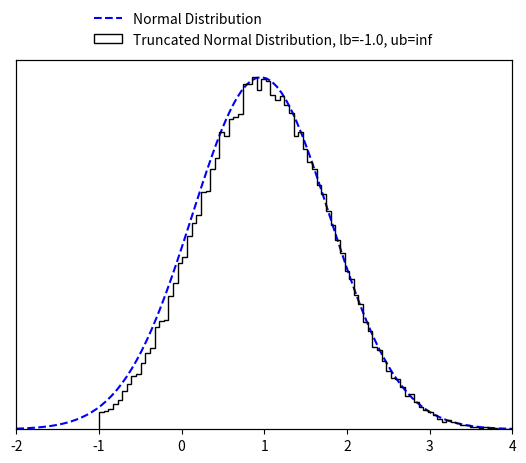

Python code for this plot:
# Python reimplementation of paper
# Botev, Z. I., (2016), The normal law under linear restrictions: simulation and estimation via minimax tilting
# by Paul Brunzema, https://github.com/brunzema/truncated-mvn-sampler

import numpy as np
import math
from scipy import special
from scipy import optimize

EPS = 10e-15


class TruncatedMVN:
    """
    Create a normal distribution :math:`X  \sim N ({\mu}, {\Sigma})` subject to linear inequality constraints
    :math:`lb < X < ub` and sample from it using minimax tilting. Based on the MATLAB implemention by the authors
    (reference below).
    :param np.ndarray mu: (size D) mean of the normal distribution :math:`\mathbf {\mu}`.
    :param np.ndarray cov: (size D x D) covariance of the normal distribution :math:`\mathbf {\Sigma}`.
    :param np.ndarray lb: (size D) lower bound constrain of the multivariate normal distribution :math:`\mathbf lb`.
    :param np.ndarray ub: (size D) upper bound constrain of the multivariate normal distribution :math:`\mathbf ub`.
    Note that the algorithm may not work if 'cov' is close to being rank deficient.
    Reference:
    Botev, Z. I., (2016), The normal law under linear restrictions: simulation and estimation via minimax tilting,
    Journal of the Royal Statistical Society Series B, 79, issue 1, p. 125-148,
    Example:
        >>> d = 10  # dimensions
        >>>
        >>> # random mu and cov
        >>> mu = np.random.rand(d)
        >>> cov = 0.5 - np.random.rand(d ** 2).reshape((d, d))
        >>> cov = np.triu(cov)
        >>> cov += cov.T - np.diag(cov.diagonal())
        >>> cov = np.dot(cov, cov)
        >>>
        >>> # constraints
        >>> lb = np.zeros_like(mu) - 2
        >>> ub = np.ones_like(mu) * np.inf
        >>>
        >>> # create truncated normal and sample from it
        >>> n_samples = 100000
        >>> samples = TruncatedMVN(mu, cov, lb, ub).sample(n_samples)
    Reimplementation by Paul Brunzema
    """

    def __init__(self, mu, cov, lb, ub):
        self.dim = len(mu)
        if not cov.shape[0] == cov.shape[1]:
            raise RuntimeError("Covariance matrix must be of shape DxD!")
        if not (self.dim == cov.shape[0] and self.dim == len(lb) and self.dim == len(ub)):
            raise RuntimeError("Dimensions D of mean (mu), covariance matric (cov), lower bound (lb) "
                               "and upper bound (ub) must be the same!")

        self.cov = cov
        self.orig_mu = mu
        self.orig_lb = lb
        self.orig_ub = ub

        # permutated
        self.lb = lb - mu  # move distr./bounds to have zero mean
        self.ub = ub - mu  # move distr./bounds to have zero mean
        if np.any(self.ub <= self.lb):
            raise RuntimeError("Upper bound (ub) must be strictly greater than lower bound (lb) for all D dimensions!")

        # scaled Cholesky with zero diagonal, permutated
        self.L = np.empty_like(cov)
        self.unscaled_L = np.empty_like(cov)

        # placeholder for optimization
        self.perm = None
        self.x = None
        self.mu = None
        self.psistar = None

        # for numerics
        self.eps = EPS

    def sample(self, n):
        """
        Create n samples from the truncated normal distribution.
        :param int n: Number of samples to create.
        :return: D x n array with the samples.
        :rtype: np.ndarray
        """
        if not isinstance(n, int):
            raise RuntimeError("Number of samples must be an integer!")

        # factors (Cholesky, etc.) only need to be computed once!
        if self.psistar is None:
            self.compute_factors()

        # start acceptance rejection sampling
        rv = np.array([], dtype=np.float64).reshape(self.dim, 0)
        accept, iteration = 0, 0
        while accept < n:
            logpr, Z = self.mvnrnd(n, self.mu)  # simulate n proposals
            idx = -np.log(np.random.rand(n)) > (self.psistar - logpr)  # acceptance tests
            rv = np.concatenate((rv, Z[:, idx]), axis=1)  # accumulate accepted
            accept = rv.shape[1]  # keep track of # of accepted
            iteration += 1
            if iteration == 10 ** 3:
                print('Warning: Acceptance prob. smaller than 0.001.')
            elif iteration > 10 ** 4:
                accept = n
                rv = np.concatenate((rv, Z), axis=1)
                print('Warning: Sample is only approximately distributed.')

        # finish sampling and postprocess the samples!
        order = self.perm.argsort(axis=0)
        rv = rv[:, :n]
        rv = self.unscaled_L @ rv
        rv = rv[order, :]

        # retransfer to original mean
        rv += np.tile(self.orig_mu.reshape(self.dim, 1), (1, rv.shape[-1]))  # Z = X + mu
        return rv

    def compute_factors(self):
        # compute permutated Cholesky factor and solve optimization

        # Cholesky decomposition of matrix with permuation
        self.unscaled_L, self.perm = self.colperm()
        D = np.diag(self.unscaled_L)
        if np.any(D < self.eps):
            print('Warning: Method might fail as covariance matrix is singular!')

        # rescale
        scaled_L = self.unscaled_L / np.tile(D.reshape(self.dim, 1), (1, self.dim))
        self.lb = self.lb / D
        self.ub = self.ub / D

        # remove diagonal
        self.L = scaled_L - np.eye(self.dim)

        # get gradient/Jacobian function
        gradpsi = self.get_gradient_function()
        x0 = np.zeros(2 * (self.dim - 1))

        # find optimal tilting parameter non-linear equation solver
        sol = optimize.root(gradpsi, x0, args=(self.L, self.lb, self.ub), method='hybr', jac=True)
        if not sol.success:
            print('Warning: Method may fail as covariance matrix is close to singular!')
        self.x = sol.x[:self.dim - 1]
        self.mu = sol.x[self.dim - 1:]

        # compute psi star
        self.psistar = self.psy(self.x, self.mu)

    def reset(self):
        # reset factors -> when sampling, optimization for optimal tilting parameters is performed again

        # permutated
        self.lb = self.orig_lb - self.orig_mu  # move distr./bounds to have zero mean
        self.ub = self.orig_ub - self.orig_mu

        # scaled Cholesky with zero diagonal, permutated
        self.L = np.empty_like(self.cov)
        self.unscaled_L = np.empty_like(self.cov)

        # placeholder for optimization
        self.perm = None
        self.x = None
        self.mu = None
        self.psistar = None

    def mvnrnd(self, n, mu):
        # generates the proposals from the exponentially tilted sequential importance sampling pdf
        # output:     logpr, log-likelihood of sample
        #             Z, random sample
        mu = np.append(mu, [0.])
        Z = np.zeros((self.dim, n))
        logpr = 0
        for k in range(self.dim):
            # compute matrix multiplication L @ Z
            col = self.L[k, :k] @ Z[:k, :]
            # compute limits of truncation
            tl = self.lb[k] - mu[k] - col
            tu = self.ub[k] - mu[k] - col
            # simulate N(mu,1) conditional on [tl,tu]
            Z[k, :] = mu[k] + TruncatedMVN.trandn(tl, tu)
            # update likelihood ratio
            logpr += lnNormalProb(tl, tu) + .5 * mu[k] ** 2 - mu[k] * Z[k, :]
        return logpr, Z

    @staticmethod
    def trandn(lb, ub):
        """
        Sample generator for the truncated standard multivariate normal distribution :math:`X \sim N(0,I)` s.t.
        :math:`lb<X<ub`.
        If you wish to simulate a random variable 'Z' from the non-standard Gaussian :math:`N(m,s^2)`
        conditional on :math:`lb<Z<ub`, then first simulate x=TruncatedMVNSampler.trandn((l-m)/s,(u-m)/s) and set
        Z=m+s*x.
        Infinite values for 'ub' and 'lb' are accepted.
        :param np.ndarray lb: (size D) lower bound constrain of the normal distribution :math:`\mathbf lb`.
        :param np.ndarray ub: (size D) upper bound constrain of the normal distribution :math:`\mathbf lb`.
        :return: D samples if the truncated normal distribition x ~ N(0, I) subject to lb < x < ub.
        :rtype: np.ndarray
        """
        if not len(lb) == len(ub):
            raise RuntimeError("Lower bound (lb) and upper bound (ub) must be of the same length!")

        x = np.empty_like(lb)
        a = 0.66  # threshold used in MATLAB implementation
        # three cases to consider
        # case 1: a<lb<ub
        I = lb > a
        if np.any(I):
            tl = lb[I]
            tu = ub[I]
            x[I] = TruncatedMVN.ntail(tl, tu)
        # case 2: lb<ub<-a
        J = ub < -a
        if np.any(J):
            tl = -ub[J]
            tu = -lb[J]
            x[J] = - TruncatedMVN.ntail(tl, tu)
        # case 3: otherwise use inverse transform or accept-reject
        I = ~(I | J)
        if np.any(I):
            tl = lb[I]
            tu = ub[I]
            x[I] = TruncatedMVN.tn(tl, tu)
        return x

    @staticmethod
    def tn(lb, ub, tol=2):
        # samples a column vector of length=len(lb)=len(ub) from the standard multivariate normal distribution
        # truncated over the region [lb,ub], where -a<lb<ub<a for some 'a' and lb and ub are column vectors
        # uses acceptance rejection and inverse-transform method

        sw = tol  # controls switch between methods, threshold can be tuned for maximum speed for each platform
        x = np.empty_like(lb)
        # case 1: abs(ub-lb)>tol, uses accept-reject from randn
        I = abs(ub - lb) > sw
        if np.any(I):
            tl = lb[I]
            tu = ub[I]
            x[I] = TruncatedMVN.trnd(tl, tu)

        # case 2: abs(u-l)<tol, uses inverse-transform
        I = ~I
        if np.any(I):
            tl = lb[I]
            tu = ub[I]
            pl = special.erfc(tl / np.sqrt(2)) / 2
            pu = special.erfc(tu / np.sqrt(2)) / 2
            x[I] = np.sqrt(2) * special.erfcinv(2 * (pl - (pl - pu) * np.random.rand(len(tl))))
        return x

    @staticmethod
    def trnd(lb, ub):
        # uses acceptance rejection to simulate from truncated normal
        x = np.random.randn(len(lb))  # sample normal
        test = (x < lb) | (x > ub)
        I = np.where(test)[0]
        d = len(I)
        while d > 0:  # while there are rejections
            ly = lb[I]
            uy = ub[I]
            y = np.random.randn(len(uy))  # resample
            idx = (y > ly) & (y < uy)  # accepted
            x[I[idx]] = y[idx]
            I = I[~idx]
            d = len(I)
        return x

    @staticmethod
    def ntail(lb, ub):
        # samples a column vector of length=len(lb)=len(ub) from the standard multivariate normal distribution
        # truncated over the region [lb,ub], where lb>0 and lb and ub are column vectors
        # uses acceptance-rejection from Rayleigh distr. similar to Marsaglia (1964)
        if not len(lb) == len(ub):
            raise RuntimeError("Lower bound (lb) and upper bound (ub) must be of the same length!")
        c = (lb ** 2) / 2
        n = len(lb)
        f = np.expm1(c - ub ** 2 / 2)
        x = c - np.log(1 + np.random.rand(n) * f)  # sample using Rayleigh
        # keep list of rejected
        I = np.where(np.random.rand(n) ** 2 * x > c)[0]
        d = len(I)
        while d > 0:  # while there are rejections
            cy = c[I]
            y = cy - np.log(1 + np.random.rand(d) * f[I])
            idx = (np.random.rand(d) ** 2 * y) < cy  # accepted
            x[I[idx]] = y[idx]  # store the accepted
            I = I[~idx]  # remove accepted from the list
            d = len(I)
        return np.sqrt(2 * x)  # this Rayleigh transform can be delayed till the end

    def psy(self, x, mu):
        # implements psi(x,mu); assumes scaled 'L' without diagonal
        x = np.append(x, [0.])
        mu = np.append(mu, [0.])
        c = self.L @ x
        lt = self.lb - mu - c
        ut = self.ub - mu - c
        p = np.sum(lnNormalProb(lt, ut) + 0.5 * mu ** 2 - x * mu)
        return p

    def get_gradient_function(self):
        # wrapper to avoid dependancy on self

        def gradpsi(y, L, l, u):
            # implements gradient of psi(x) to find optimal exponential twisting, returns also the Jacobian
            # NOTE: assumes scaled 'L' with zero diagonal
            d = len(u)
            c = np.zeros(d)
            mu, x = c.copy(), c.copy()
            x[0:d - 1] = y[0:d - 1]
            mu[0:d - 1] = y[d - 1:]

            # compute now ~l and ~u
            c[1:d] = L[1:d, :] @ x
            lt = l - mu - c
            ut = u - mu - c

            # compute gradients avoiding catastrophic cancellation
            w = lnNormalProb(lt, ut)
            pl = np.exp(-0.5 * lt ** 2 - w) / np.sqrt(2 * math.pi)
            pu = np.exp(-0.5 * ut ** 2 - w) / np.sqrt(2 * math.pi)
            P = pl - pu

            # output the gradient
            dfdx = - mu[0:d - 1] + (P.T @ L[:, 0:d - 1]).T
            dfdm = mu - x + P
            grad = np.concatenate((dfdx, dfdm[:-1]), axis=0)

            # construct jacobian
            lt[np.isinf(lt)] = 0
            ut[np.isinf(ut)] = 0

            dP = - P ** 2 + lt * pl - ut * pu
            DL = np.tile(dP.reshape(d, 1), (1, d)) * L
            mx = DL - np.eye(d)
            xx = L.T @ DL
            mx = mx[:-1, :-1]
            xx = xx[:-1, :-1]
            J = np.block([[xx, mx.T],
                          [mx, np.diag(1 + dP[:-1])]])
            return (grad, J)

        return gradpsi

    def colperm(self):
        perm = np.arange(self.dim)
        L = np.zeros_like(self.cov)
        z = np.zeros_like(self.orig_mu)

        for j in perm.copy():
            pr = np.ones_like(z) * np.inf  # compute marginal prob.
            I = np.arange(j, self.dim)  # search remaining dimensions
            D = np.diag(self.cov)
            s = D[I] - np.sum(L[I, 0:j] ** 2, axis=1)
            s[s < 0] = self.eps
            s = np.sqrt(s)
            tl = (self.lb[I] - L[I, 0:j] @ z[0:j]) / s
            tu = (self.ub[I] - L[I, 0:j] @ z[0:j]) / s
            pr[I] = lnNormalProb(tl, tu)
            # find smallest marginal dimension
            k = np.argmin(pr)

            # flip dimensions k-->j
            jk = [j, k]
            kj = [k, j]
            self.cov[jk, :] = self.cov[kj, :]  # update rows of cov
            self.cov[:, jk] = self.cov[:, kj]  # update cols of cov
            L[jk, :] = L[kj, :]  # update only rows of L
            self.lb[jk] = self.lb[kj]  # update integration limits
            self.ub[jk] = self.ub[kj]  # update integration limits
            perm[jk] = perm[kj]  # keep track of permutation

            # construct L sequentially via Cholesky computation
            s = self.cov[j, j] - np.sum(L[j, 0:j] ** 2, axis=0)
            if s < -0.01:
                raise RuntimeError("Sigma is not positive semi-definite")
            elif s < 0:
                s = self.eps
            L[j, j] = np.sqrt(s)
            new_L = self.cov[j + 1:self.dim, j] - L[j + 1:self.dim, 0:j] @ L[j, 0:j].T
            L[j + 1:self.dim, j] = new_L / L[j, j]

            # find mean value, z(j), of truncated normal
            tl = (self.lb[j] - L[j, 0:j - 1] @ z[0:j - 1]) / L[j, j]
            tu = (self.ub[j] - L[j, 0:j - 1] @ z[0:j - 1]) / L[j, j]
            w = lnNormalProb(tl, tu)  # aids in computing expected value of trunc. normal
            z[j] = (np.exp(-.5 * tl ** 2 - w) - np.exp(-.5 * tu ** 2 - w)) / np.sqrt(2 * math.pi)
        return L, perm


def lnNormalProb(a, b):
    # computes ln(P(a<Z<b)) where Z~N(0,1) very accurately for any 'a', 'b'
    p = np.zeros_like(a)
    # case b>a>0
    I = a > 0
    if np.any(I):
        pa = lnPhi(a[I])
        pb = lnPhi(b[I])
        p[I] = pa + np.log1p(-np.exp(pb - pa))
    # case a<b<0
    idx = b < 0
    if np.any(idx):
        pa = lnPhi(-a[idx])  # log of lower tail
        pb = lnPhi(-b[idx])
        p[idx] = pb + np.log1p(-np.exp(pa - pb))
    # case a < 0 < b
    I = (~I) & (~idx)
    if np.any(I):
        pa = special.erfc(-a[I] / np.sqrt(2)) / 2  # lower tail
        pb = special.erfc(b[I] / np.sqrt(2)) / 2  # upper tail
        p[I] = np.log1p(-pa - pb)
    return p


def lnPhi(x):
    # computes logarithm of  tail of Z~N(0,1) mitigating numerical roundoff errors
    out = -0.5 * x ** 2 - np.log(2) + np.log(special.erfcx(x / np.sqrt(2)) + EPS)  # divide by zeros error -> add eps
    return out


if __name__ == '__main__':
    import matplotlib.pyplot as plt
    import scipy.stats as stats

    d_test = 10
    # random mu and cov
    mu_test = np.random.rand(d_test)
    cov_test = 0.5 - np.random.rand(d_test ** 2).reshape((d_test, d_test))
    cov_test = np.triu(cov_test)
    cov_test += cov_test.T - np.diag(cov_test.diagonal())
    cov_test = np.dot(cov_test, cov_test)

    # constraints
    lb_test = np.zeros_like(mu_test) - 1.
    ub_test = np.ones_like(mu_test) * np.inf

    # create truncated normal and sample from it
    n_samples_test = 100000
    samples_test = TruncatedMVN(mu_test, cov_test, lb_test, ub_test).sample(n_samples_test)

    idx_test = 1
    fig, ax1 = plt.subplots()

    ax2 = ax1.twinx()
    x_test = np.linspace(-2, 4, 100)
    ax1.plot(x_test, stats.norm.pdf(x_test, mu_test[idx_test], cov_test[idx_test, idx_test]),
             'b--', label='Normal Distribution')
    ax1.set_ylim(bottom=0)
    ax2.hist(samples_test[idx_test, :], 100, color="k", histtype="step",
             label=f'Truncated Normal Distribution, lb={lb_test[0]}, ub={ub_test[0]}')
    ax1.set_xlim([-2, 4])
    ax1.set_yticks([])
    ax2.set_yticks([])
    fig.legend(loc=9, frameon=False)
    plt.show()
    plt.close()

    print('Done!')
